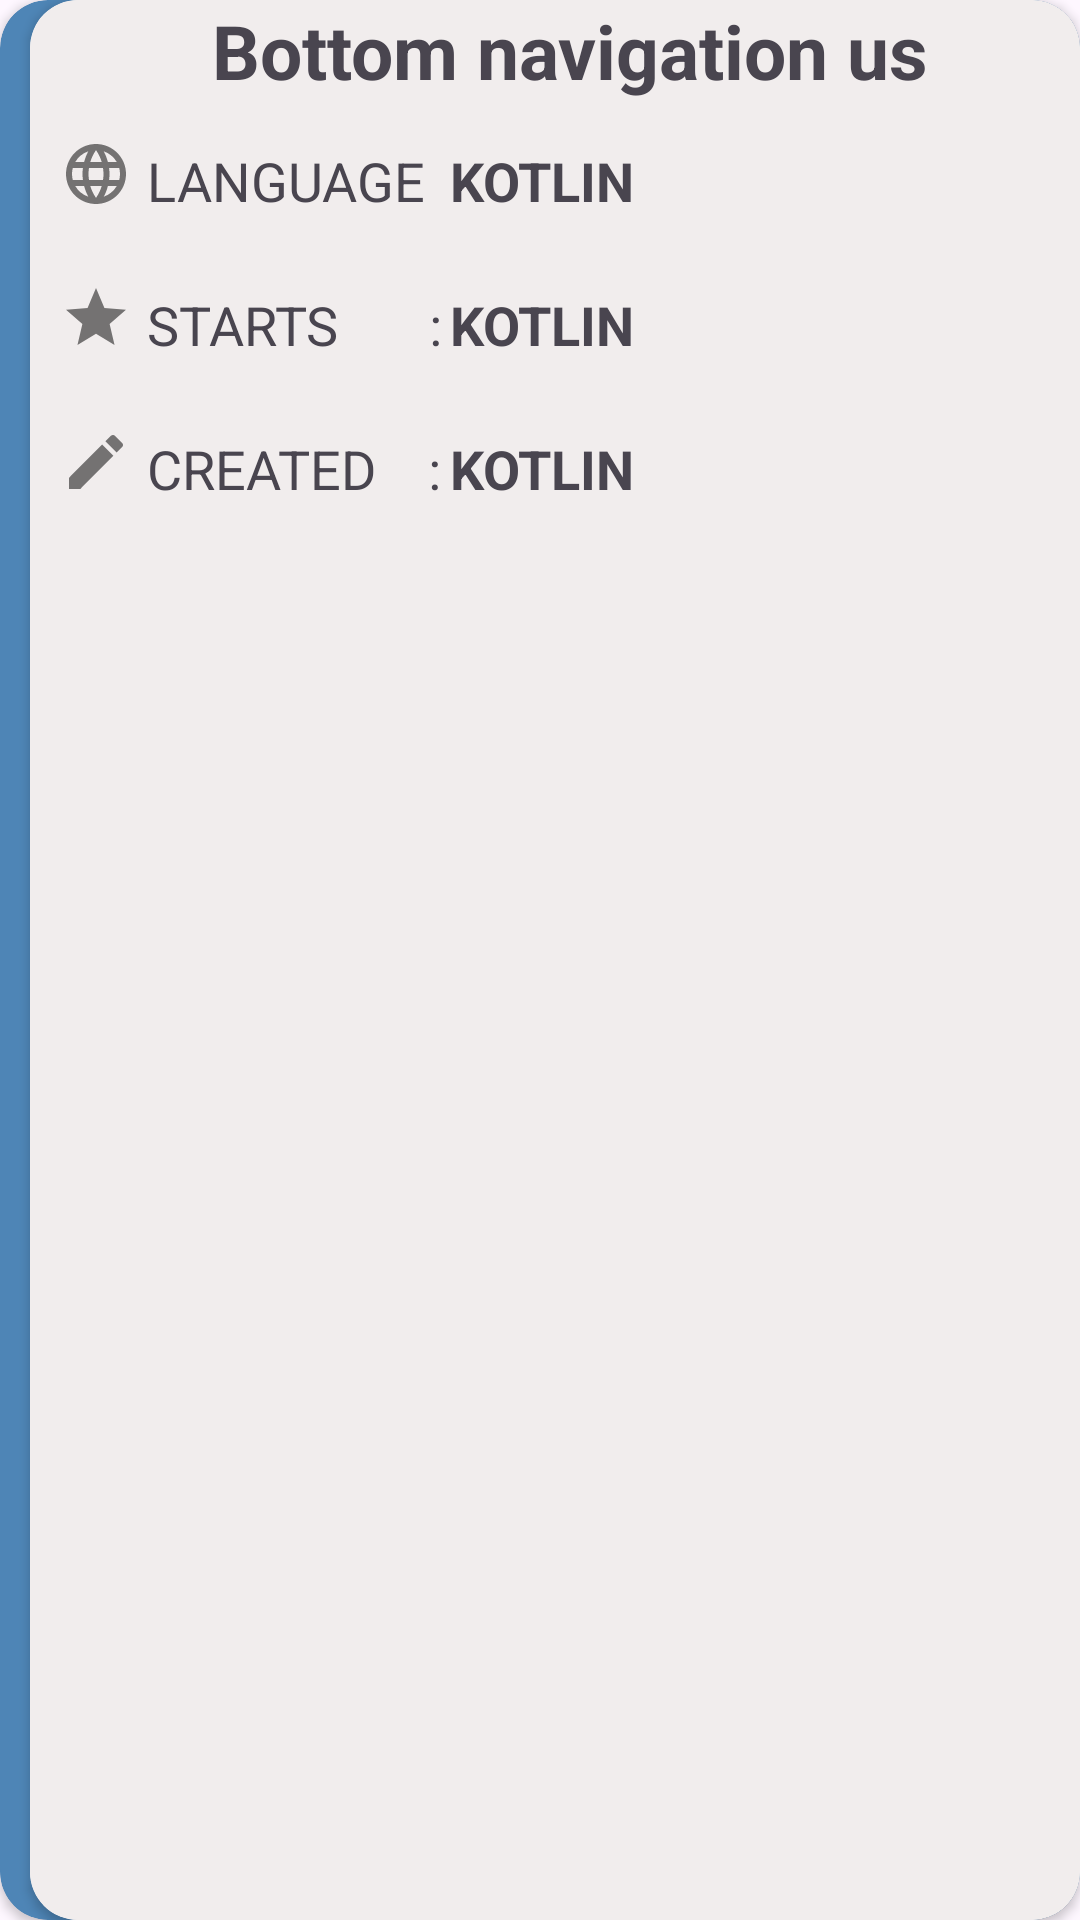

The Android layout XML behind this screen, and the referenced resources:
<!-- AndroidManifest.xml: application theme Theme.GitBook -->
<!-- res/layout/repo_item.xml -->
<?xml version="1.0" encoding="utf-8"?>
<RelativeLayout xmlns:android="http://schemas.android.com/apk/res/android"
    android:layout_width="match_parent"
    android:layout_height="200dp"
    android:layout_margin="10dp"
    >
<androidx.cardview.widget.CardView
    android:layout_width="match_parent"
    android:layout_height="match_parent"
    xmlns:app="http://schemas.android.com/apk/res-auto"
    app:cardCornerRadius="16dp"
    android:backgroundTint="#4E85B6"
    app:cardPreventCornerOverlap="true">

    <androidx.cardview.widget.CardView
        android:layout_width="match_parent"
        android:layout_height="match_parent"
        xmlns:app="http://schemas.android.com/apk/res-auto"
        app:cardCornerRadius="16dp"
        android:layout_marginLeft="10dp">

        <androidx.constraintlayout.widget.ConstraintLayout
            android:layout_width="match_parent"
            android:layout_height="match_parent"
            android:background="#F1EDED">
            <TextView
                android:id="@+id/tv_repo_title"
                android:layout_width="match_parent"
                android:layout_height="48dp"
                app:layout_constraintStart_toStartOf="parent"
                app:layout_constraintEnd_toEndOf="parent"
                app:layout_constraintTop_toTopOf="parent"
                android:layout_marginLeft="10dp"
                android:text="Bottom navigation using navigation components"
                android:maxLength="20"
                android:textSize="25sp"
                android:textStyle="bold"
                android:ellipsize="end"
                android:maxLines="1"
                android:textAlignment="center"
                android:gravity="center_horizontal" />

            <LinearLayout
                android:layout_width="match_parent"
                android:layout_height="wrap_content"
                android:orientation="vertical"
                app:layout_constraintStart_toStartOf="parent"
                app:layout_constraintEnd_toEndOf="parent"
                app:layout_constraintTop_toBottomOf="@id/tv_repo_title"
                android:layout_marginLeft="10dp">
                <LinearLayout
                    android:layout_width="match_parent"
                    android:layout_height="48dp"
                    android:orientation="horizontal"
                    >
                    <TextView
                        android:layout_width="130dp"
                        android:layout_height="20dp"
                        android:text="language :"
                        android:textAllCaps="true"
                        android:textSize="18sp"
                        android:drawableLeft="@drawable/language"
                        android:drawablePadding="5dp"
                        />
                    <TextView
                        android:id="@+id/tv_language"
                        android:layout_width="match_parent"
                        android:layout_height="20dp"
                        android:textStyle="bold"
                        android:textAllCaps="true"
                        android:textSize="18sp"
                        android:text="kotlin"
                        android:maxLines="1"
                        android:ellipsize="end"/>
                </LinearLayout>

                <LinearLayout
                    android:layout_width="match_parent"
                    android:layout_height="48dp"
                    android:orientation="horizontal"
                    >
                    <TextView
                        android:layout_width="130dp"
                        android:layout_height="20dp"
                        android:text="starts       :"
                        android:textAllCaps="true"
                        android:textSize="18sp"
                        android:drawableLeft="@drawable/star"
                        android:drawablePadding="5dp"

                        />
                    <TextView
                        android:id="@+id/tv_stargaze"
                        android:layout_width="match_parent"
                        android:layout_height="20dp"
                        android:textStyle="bold"
                        android:textAllCaps="true"
                        android:textSize="18sp"
                        android:text="kotlin"
                        android:maxLines="1"
                        android:ellipsize="end"/>
                </LinearLayout>
                <LinearLayout
                    android:layout_width="match_parent"
                    android:layout_height="48dp"
                    android:orientation="horizontal"
                    >
                    <TextView
                        android:layout_width="130dp"
                        android:layout_height="20dp"
                        android:text="created    :"
                        android:textAllCaps="true"
                        android:textSize="18sp"
                        android:drawableLeft="@drawable/create"
                        android:drawablePadding="5dp"
                        />
                    <TextView
                        android:id="@+id/tv_createdDate"
                        android:layout_width="match_parent"
                        android:layout_height="20dp"
                        android:textStyle="bold"
                        android:textAllCaps="true"
                        android:textSize="18sp"
                        android:text="kotlin"
                        android:maxLines="1"
                        android:ellipsize="end"/>
                </LinearLayout>

            </LinearLayout>
        </androidx.constraintlayout.widget.ConstraintLayout>
    </androidx.cardview.widget.CardView>
</androidx.cardview.widget.CardView>
    </RelativeLayout>
<!-- resources referenced by this layout -->
<resources>
  <!-- drawable create (drawable) -->
  <vector android:height="24dp" android:tint="#747272"
      android:viewportHeight="24" android:viewportWidth="24"
      android:width="24dp" xmlns:android="http://schemas.android.com/apk/res/android">
      <path android:fillColor="@android:color/white" android:pathData="M3,17.25V21h3.75L17.81,9.94l-3.75,-3.75L3,17.25zM20.71,7.04c0.39,-0.39 0.39,-1.02 0,-1.41l-2.34,-2.34c-0.39,-0.39 -1.02,-0.39 -1.41,0l-1.83,1.83 3.75,3.75 1.83,-1.83z"/>
  </vector>
  <!-- drawable language (drawable) -->
  <vector android:height="24dp" android:tint="#747272"
      android:viewportHeight="24" android:viewportWidth="24"
      android:width="24dp" xmlns:android="http://schemas.android.com/apk/res/android">
      <path android:fillColor="@android:color/white" android:pathData="M11.99,2C6.47,2 2,6.48 2,12s4.47,10 9.99,10C17.52,22 22,17.52 22,12S17.52,2 11.99,2zM18.92,8h-2.95c-0.32,-1.25 -0.78,-2.45 -1.38,-3.56 1.84,0.63 3.37,1.91 4.33,3.56zM12,4.04c0.83,1.2 1.48,2.53 1.91,3.96h-3.82c0.43,-1.43 1.08,-2.76 1.91,-3.96zM4.26,14C4.1,13.36 4,12.69 4,12s0.1,-1.36 0.26,-2h3.38c-0.08,0.66 -0.14,1.32 -0.14,2 0,0.68 0.06,1.34 0.14,2L4.26,14zM5.08,16h2.95c0.32,1.25 0.78,2.45 1.38,3.56 -1.84,-0.63 -3.37,-1.9 -4.33,-3.56zM8.03,8L5.08,8c0.96,-1.66 2.49,-2.93 4.33,-3.56C8.81,5.55 8.35,6.75 8.03,8zM12,19.96c-0.83,-1.2 -1.48,-2.53 -1.91,-3.96h3.82c-0.43,1.43 -1.08,2.76 -1.91,3.96zM14.34,14L9.66,14c-0.09,-0.66 -0.16,-1.32 -0.16,-2 0,-0.68 0.07,-1.35 0.16,-2h4.68c0.09,0.65 0.16,1.32 0.16,2 0,0.68 -0.07,1.34 -0.16,2zM14.59,19.56c0.6,-1.11 1.06,-2.31 1.38,-3.56h2.95c-0.96,1.65 -2.49,2.93 -4.33,3.56zM16.36,14c0.08,-0.66 0.14,-1.32 0.14,-2 0,-0.68 -0.06,-1.34 -0.14,-2h3.38c0.16,0.64 0.26,1.31 0.26,2s-0.1,1.36 -0.26,2h-3.38z"/>
  </vector>
  <!-- drawable star (drawable) -->
  <vector android:height="24dp" android:tint="#747272"
      android:viewportHeight="24" android:viewportWidth="24"
      android:width="24dp" xmlns:android="http://schemas.android.com/apk/res/android">
      <path android:fillColor="@android:color/white" android:pathData="M12,17.27L18.18,21l-1.64,-7.03L22,9.24l-7.19,-0.61L12,2 9.19,8.63 2,9.24l5.46,4.73L5.82,21z"/>
  </vector>
  <style name="Theme.GitBook" parent="Base.Theme.GitBook" />
  <style name="Base.Theme.GitBook" parent="Theme.Material3.DayNight.NoActionBar">
          
          
          <item name="android:statusBarColor">#3F3249</item>
      </style>
</resources>
